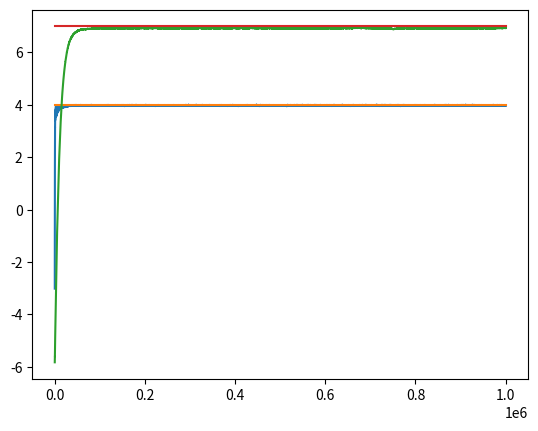

Recreate this plot in Python.
"""
I watched this video explaining linear regression algorithm:
https://www.youtube.com/watch?v=wYPUhge9w5c
And it encouraged me to actually code it. Which I did. And succedeed)
"""

import numpy as np
import matplotlib.pyplot as plt

f = lambda x, slope, intersect: slope*x + intersect

k_real = 4
b_real = 7
# generate data
xx = list(np.random.uniform(-10, 10, 100))
xx.sort()
yy = [f(x, k_real, b_real) for x in xx]
yy = [y + float(np.random.normal(0, 1)) for y in yy]

# Set parameters
number_of_epochs = 1000000
learning_rate = 0.0001

# random initialization
k = float(np.random.uniform(-10, 10))
b = float(np.random.uniform(-10, 10))
k_s = []
b_s = []

# Machine Learning happens
for epoch in range(number_of_epochs):
    k_s.append(k)
    b_s.append(b)
    pos = np.random.choice(range(100))
    point = tuple((xx[pos], yy[pos]))
    regr_point = tuple((xx[pos], f(xx[pos], k, b)))
    x_dist = point[0]
    y_dist = point[1] - regr_point[1]
    k += x_dist*y_dist*learning_rate
    b += y_dist*learning_rate
    # plt.plot(xx, [f(x, k, b) for x in xx], color=str(1-epoch/number_of_epochs), zorder = -1)


# plt.scatter(xx, yy, color="red", zorder=1)
# plt.plot(xx, [f(x, k, b) for x in xx], color="blue", zorder=1)
# plt.grid()
# plt.show()
print(k_real, k)
print(b_real, b)
plt.plot(range(number_of_epochs), k_s)
plt.plot([0, number_of_epochs], [k_real, k_real])
plt.grid()
plt.show()
plt.plot(range(number_of_epochs), b_s)
plt.plot([0, number_of_epochs], [b_real, b_real])
plt.grid()
plt.show()
